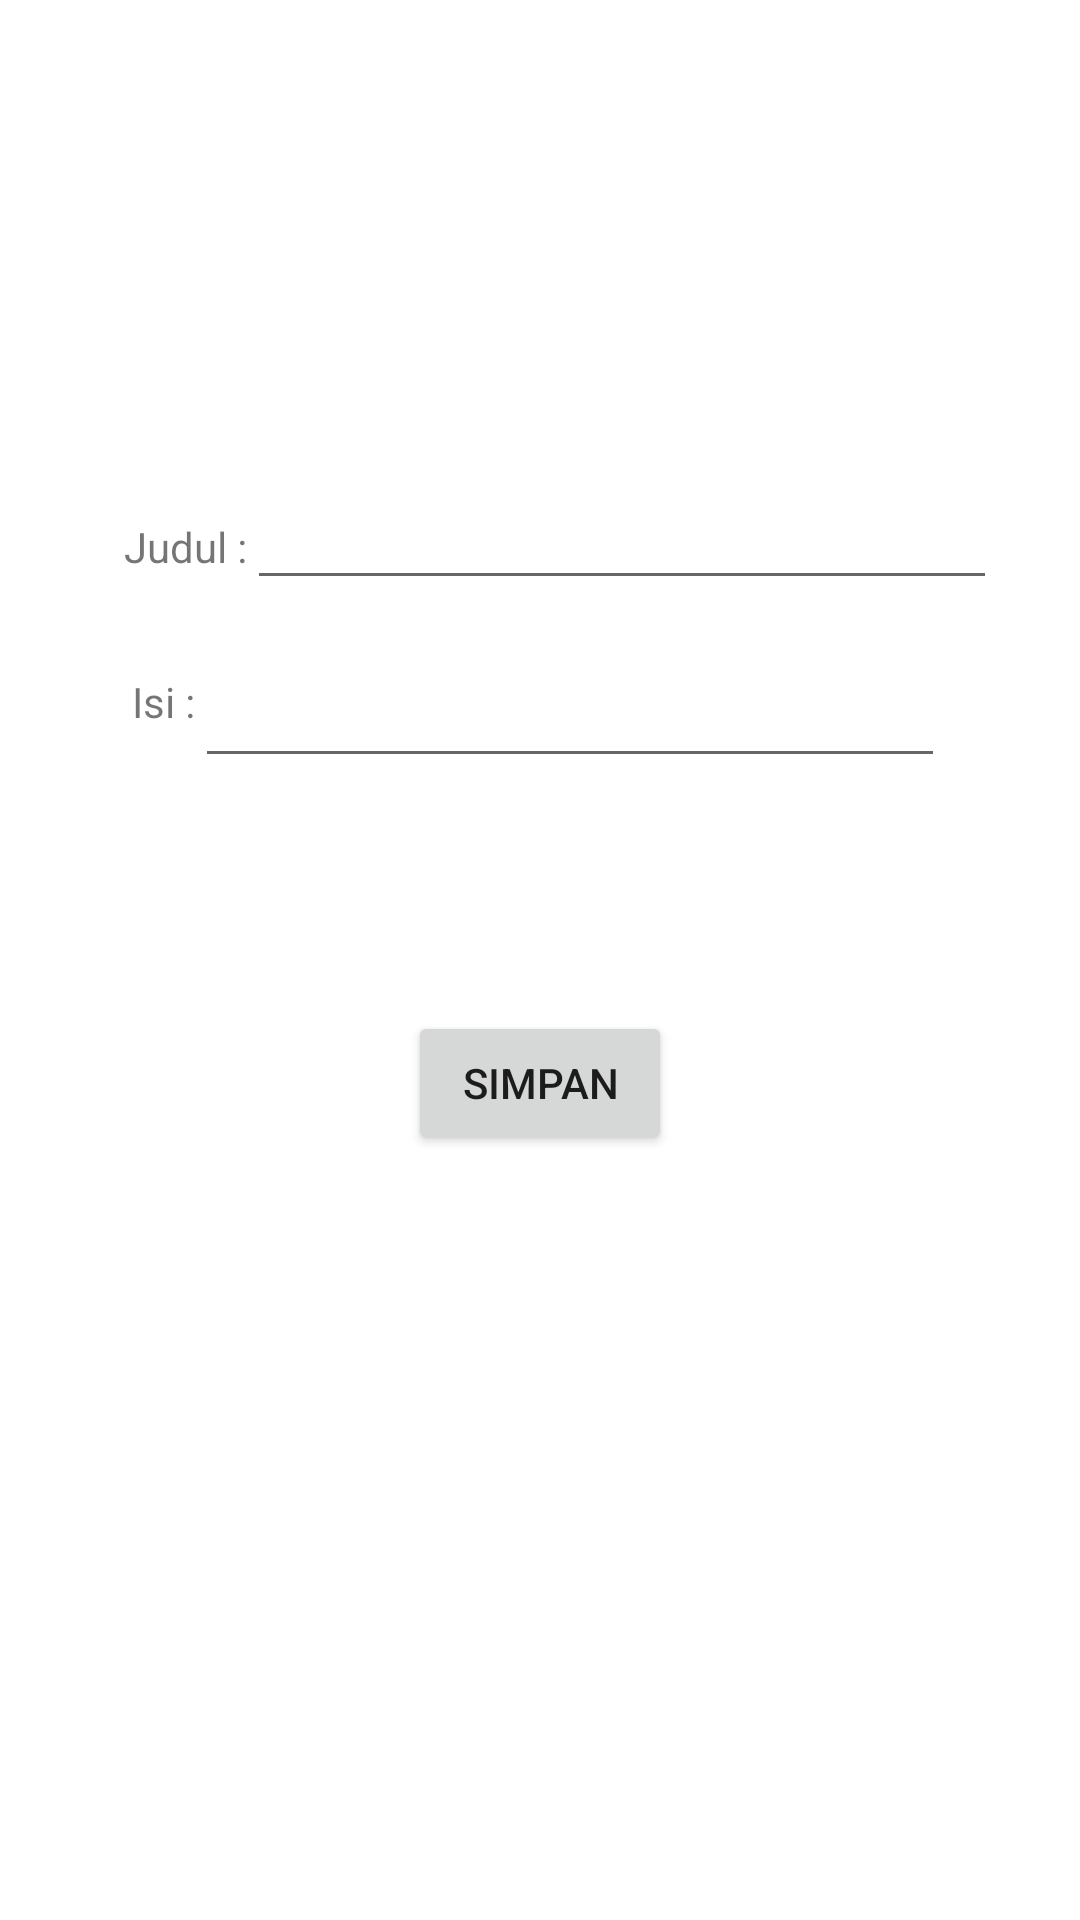

Layout XML and referenced resources for this Android screen:
<!-- AndroidManifest.xml: application theme Theme.Khotimjob26 -->
<!-- res/layout/activity_edit.xml -->
<?xml version="1.0" encoding="utf-8"?>
<androidx.constraintlayout.widget.ConstraintLayout xmlns:android="http://schemas.android.com/apk/res/android"
    xmlns:app="http://schemas.android.com/apk/res-auto"
    xmlns:tools="http://schemas.android.com/tools"
    android:layout_width="match_parent"
    android:layout_height="match_parent"
    tools:context=".EditActivity">

    <TextView
        android:id="@+id/judulView"
        android:layout_width="wrap_content"
        android:layout_height="wrap_content"
        android:text="Judul :"
        app:layout_constraintBottom_toBottomOf="parent"
        app:layout_constraintEnd_toEndOf="parent"
        app:layout_constraintHorizontal_bias="0.13"
        app:layout_constraintStart_toStartOf="parent"
        app:layout_constraintTop_toTopOf="parent"
        app:layout_constraintVertical_bias="0.278" />

    <TextView
        android:id="@+id/isiView"
        android:layout_width="wrap_content"
        android:layout_height="wrap_content"
        android:text="Isi :"
        app:layout_constraintBottom_toBottomOf="@id/isiEdit"
        app:layout_constraintEnd_toEndOf="parent"
        app:layout_constraintHorizontal_bias="0.13"
        app:layout_constraintStart_toStartOf="parent"
        app:layout_constraintTop_toTopOf="@id/isiEdit"
        app:layout_constraintVertical_bias="0.278" />

    <EditText
        android:id="@+id/judulEdit"
        android:layout_width="250dp"
        android:layout_height="wrap_content"
        app:layout_constraintBottom_toBottomOf="parent"
        app:layout_constraintEnd_toEndOf="parent"
        app:layout_constraintHorizontal_bias="0.0"
        app:layout_constraintStart_toEndOf="@id/judulView"
        app:layout_constraintTop_toTopOf="parent"
        app:layout_constraintVertical_bias="0.265" />

    <EditText
        android:id="@+id/isiEdit"
        android:layout_width="250dp"
        android:layout_height="wrap_content"
        app:layout_constraintBottom_toBottomOf="parent"
        app:layout_constraintEnd_toEndOf="parent"
        app:layout_constraintHorizontal_bias="0.0"
        app:layout_constraintStart_toEndOf="@id/isiView"
        app:layout_constraintTop_toBottomOf="@id/judulEdit"
        app:layout_constraintVertical_bias="0.045" />

    <Button
        android:id="@+id/simpanBtn"
        android:layout_width="wrap_content"
        android:layout_height="wrap_content"
        android:text="Simpan"
        app:layout_constraintBottom_toBottomOf="parent"
        app:layout_constraintEnd_toEndOf="parent"
        app:layout_constraintStart_toStartOf="parent"
        app:layout_constraintTop_toBottomOf="@id/isiEdit"
        app:layout_constraintVertical_bias="0.233" />

</androidx.constraintlayout.widget.ConstraintLayout>
<!-- resources referenced by this layout -->
<resources>
  <style name="Theme.Khotimjob26" parent="Theme.MaterialComponents.DayNight.DarkActionBar">
          
          <item name="colorPrimary">@color/purple_500</item>
          <item name="colorPrimaryVariant">@color/purple_700</item>
          <item name="colorOnPrimary">@color/white</item>
          
          <item name="colorSecondary">@color/teal_200</item>
          <item name="colorSecondaryVariant">@color/teal_700</item>
          <item name="colorOnSecondary">@color/black</item>
          
          <item name="android:statusBarColor" tools:targetApi="21">?attr/colorPrimaryVariant</item>
          
      </style>
  <!-- not gathered from this repository: default colours our renderer supplied (Android Studio template values) -->
  <color name="purple_500">#FF6200EE</color>
  <color name="purple_700">#FF3700B3</color>
  <color name="teal_200">#FF03DAC5</color>
  <color name="teal_700">#FF018786</color>
  <color name="black">#FF000000</color>
  <color name="white">#FFFFFFFF</color>
</resources>
